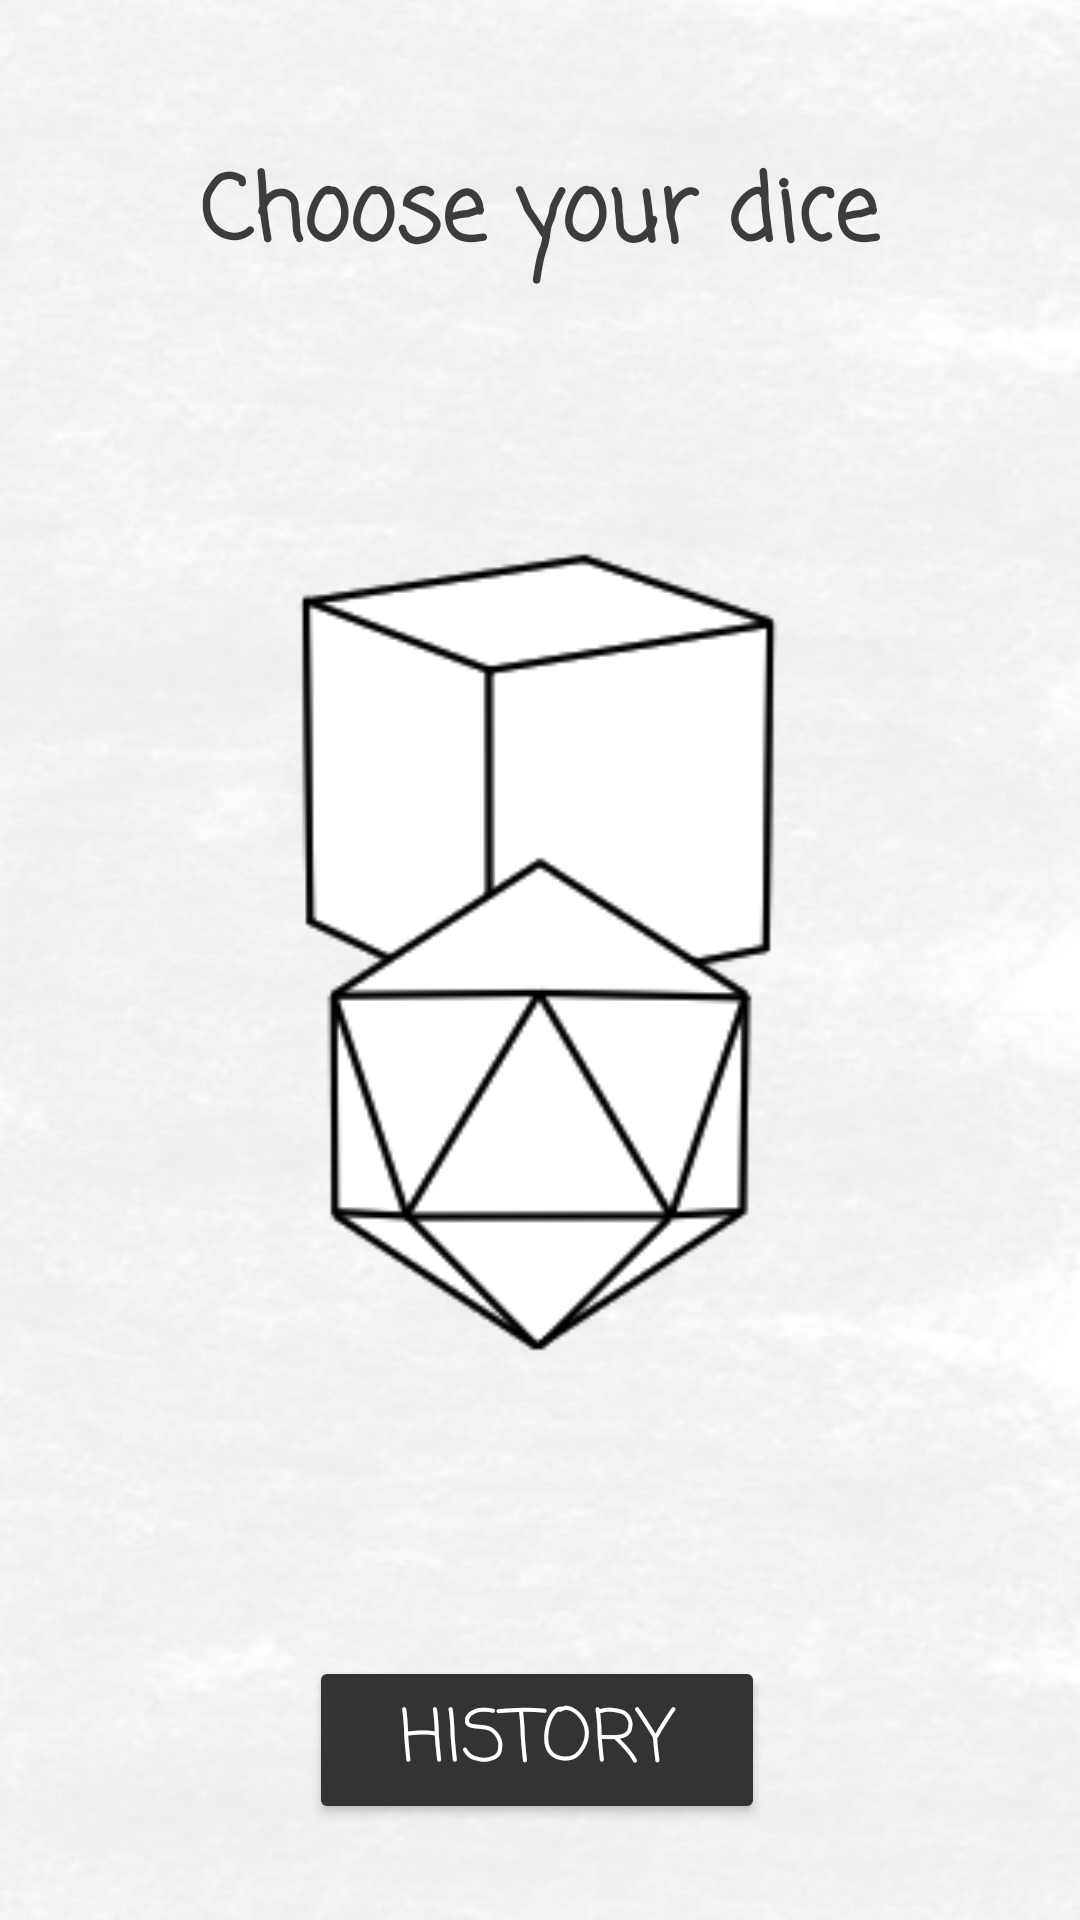

Write the Android layout XML for this screen, with the resource values it uses.
<!-- AndroidManifest.xml: application theme Theme.Projectdice -->
<!-- res/layout/activity_main.xml -->
<?xml version="1.0" encoding="utf-8"?>
<androidx.constraintlayout.widget.ConstraintLayout xmlns:android="http://schemas.android.com/apk/res/android"
    xmlns:app="http://schemas.android.com/apk/res-auto"
    xmlns:tools="http://schemas.android.com/tools"
    android:id="@+id/main"
    android:layout_width="match_parent"
    android:layout_height="match_parent"
    android:background="@drawable/background"
    tools:context=".MainActivity">

    <TextView
        android:id="@+id/textRoll"
        android:layout_width="260dp"
        android:layout_height="56dp"
        android:layout_marginTop="44dp"
        android:fontFamily="casual"
        android:gravity="center"
        android:text="Choose your dice"
        android:textColor="#3C3C3C"
        android:textSize="30sp"
        android:textStyle="bold"
        app:layout_constraintEnd_toEndOf="parent"
        app:layout_constraintHorizontal_bias="0.496"
        app:layout_constraintStart_toStartOf="parent"
        app:layout_constraintTop_toTopOf="parent" />

    <ImageView
        android:id="@+id/d6Image"
        android:layout_width="170dp"
        android:layout_height="168dp"
        android:layout_marginTop="76dp"
        android:onClick="onClick"
        app:layout_constraintEnd_toEndOf="parent"
        app:layout_constraintHorizontal_bias="0.497"
        app:layout_constraintStart_toStartOf="parent"
        app:layout_constraintTop_toBottomOf="@+id/textRoll"
        app:srcCompat="@drawable/d46" />

    <ImageView
        android:id="@+id/d20Image"
        android:layout_width="170dp"
        android:layout_height="168dp"
        android:layout_marginBottom="188dp"
        android:onClick="onClick"
        app:layout_constraintBottom_toBottomOf="parent"
        app:layout_constraintEnd_toEndOf="parent"
        app:layout_constraintHorizontal_bias="0.493"
        app:layout_constraintStart_toStartOf="parent"
        app:srcCompat="@drawable/d120" />

    <Button
        android:id="@+id/btnHistory"
        android:layout_width="152dp"
        android:layout_height="56dp"
        android:layout_marginBottom="32dp"
        android:backgroundTint="#333333"
        android:fontFamily="casual"
        android:text="History"
        android:textColor="#FFFFFF"
        android:textSize="24sp"
        app:layout_constraintBottom_toBottomOf="parent"
        app:layout_constraintEnd_toEndOf="parent"
        app:layout_constraintHorizontal_bias="0.495"
        app:layout_constraintStart_toStartOf="parent" />

</androidx.constraintlayout.widget.ConstraintLayout>
<!-- resources referenced by this layout -->
<resources>
  <!-- drawable background: jpg bitmap (drawable, 41166 bytes) -->
  <!-- drawable d120: png bitmap (drawable, 6691 bytes) -->
  <!-- drawable d46: png bitmap (drawable, 4762 bytes) -->
  <style name="Theme.Projectdice" parent="Base.Theme.Projectdice" />
  <style name="Base.Theme.Projectdice" parent="Theme.Material3.DayNight.NoActionBar">
          
          
      </style>
</resources>
